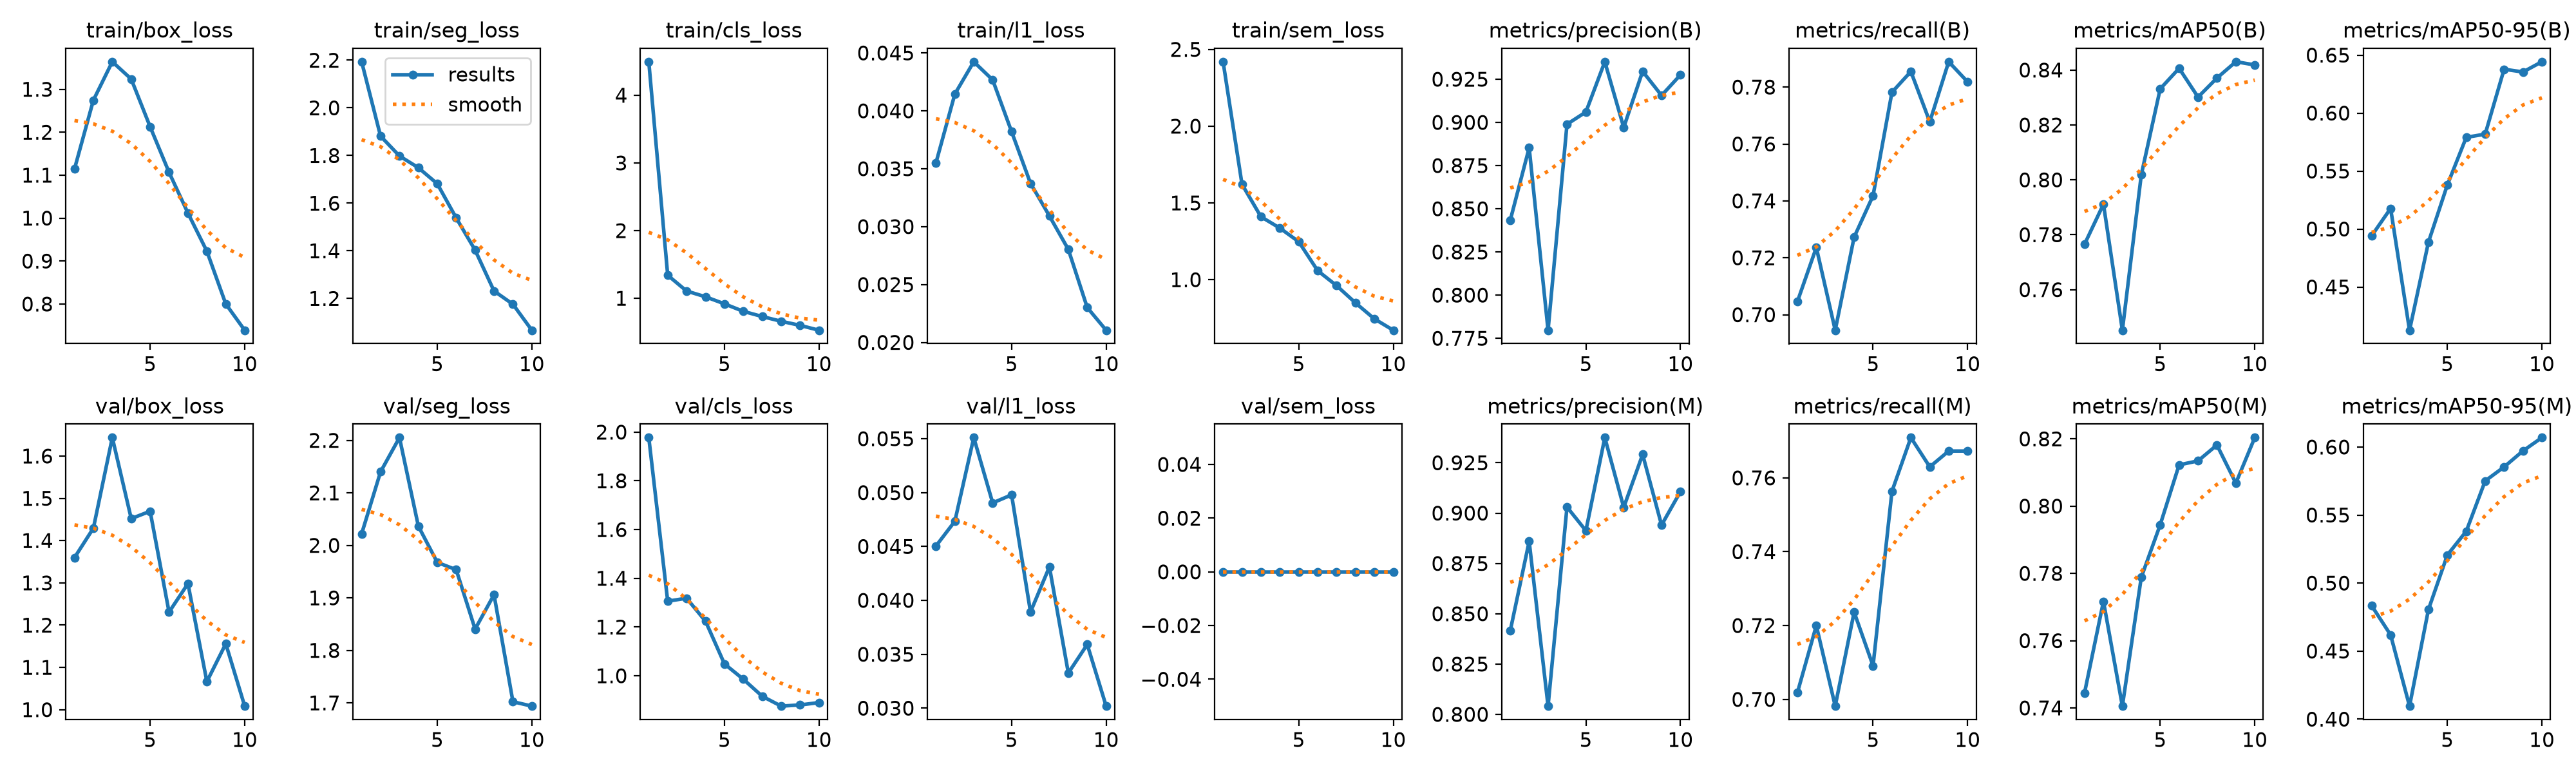

Source data for this figure (header and first rows):
epoch, time, train/box_loss, train/seg_loss, train/cls_loss, train/l1_loss, train/sem_loss, metrics/precision(B), metrics/recall(B), metrics/mAP50(B), metrics/mAP50-95(B), metrics/precision(M), metrics/recall(M), metrics/mAP50(M), metrics/mAP50-95(M), val/box_loss, val/seg_loss, val/cls_loss, val/l1_loss, val/sem_loss, lr/pg0, lr/pg1, lr/pg2
1, 460.9, 1.114, 2.194, 4.495, 0.0355, 2.419, 0.8433, 0.7046, 0.7765, 0.4942, 0.8415, 0.7018, 0.7445, 0.4833, 1.36, 2.022, 1.977, 0.04504, 0, 0.0006634, 0.0006634, 0.0006634
2, 886.4, 1.275, 1.882, 1.341, 0.04145, 1.621, 0.8853, 0.7236, 0.7911, 0.5178, 0.886, 0.72, 0.7717, 0.4619, 1.429, 2.14, 1.306, 0.04734, 0, 0.001198, 0.001198, 0.001198
3, 1209, 1.364, 1.798, 1.107, 0.04424, 1.41, 0.7797, 0.6946, 0.7452, 0.4127, 0.8041, 0.6982, 0.7405, 0.4096, 1.644, 2.205, 1.318, 0.0551, 0, 0.001601, 0.001601, 0.001601
4, 1518, 1.324, 1.749, 1.023, 0.04267, 1.336, 0.8989, 0.7273, 0.8018, 0.4887, 0.903, 0.7236, 0.7788, 0.4805, 1.452, 2.037, 1.224, 0.04904, 0, 0.001406, 0.001406, 0.001406
5, 1807, 1.213, 1.681, 0.9186, 0.0382, 1.247, 0.906, 0.7418, 0.8331, 0.5381, 0.8913, 0.7091, 0.7944, 0.5206, 1.469, 1.968, 1.049, 0.04979, 0, 0.001208, 0.001208, 0.001208
6, 2086, 1.107, 1.538, 0.8075, 0.03374, 1.059, 0.9351, 0.7782, 0.8406, 0.5791, 0.9375, 0.7564, 0.8123, 0.5381, 1.231, 1.954, 0.9857, 0.03892, 0, 0.00101, 0.00101, 0.00101
7, 2381, 1.012, 1.403, 0.7307, 0.03092, 0.9615, 0.8971, 0.7854, 0.8302, 0.5818, 0.9029, 0.7709, 0.8135, 0.5751, 1.298, 1.841, 0.9158, 0.04311, 0, 0.000812, 0.000812, 0.000812
8, 2686, 0.9229, 1.232, 0.6608, 0.02803, 0.8491, 0.9296, 0.7678, 0.8371, 0.6378, 0.9292, 0.763, 0.8182, 0.5854, 1.066, 1.906, 0.8755, 0.03326, 0, 0.000614, 0.000614, 0.000614
9, 2995, 0.8001, 1.176, 0.6003, 0.02301, 0.7449, 0.9156, 0.7889, 0.843, 0.6355, 0.8941, 0.7673, 0.8068, 0.5972, 1.156, 1.702, 0.8802, 0.03591, 0, 0.000416, 0.000416, 0.000416
10, 3308, 0.739, 1.067, 0.5285, 0.02105, 0.6709, 0.9275, 0.7818, 0.8419, 0.6443, 0.9107, 0.7673, 0.8204, 0.6069, 1.008, 1.694, 0.8899, 0.03019, 0, 0.000218, 0.000218, 0.000218
